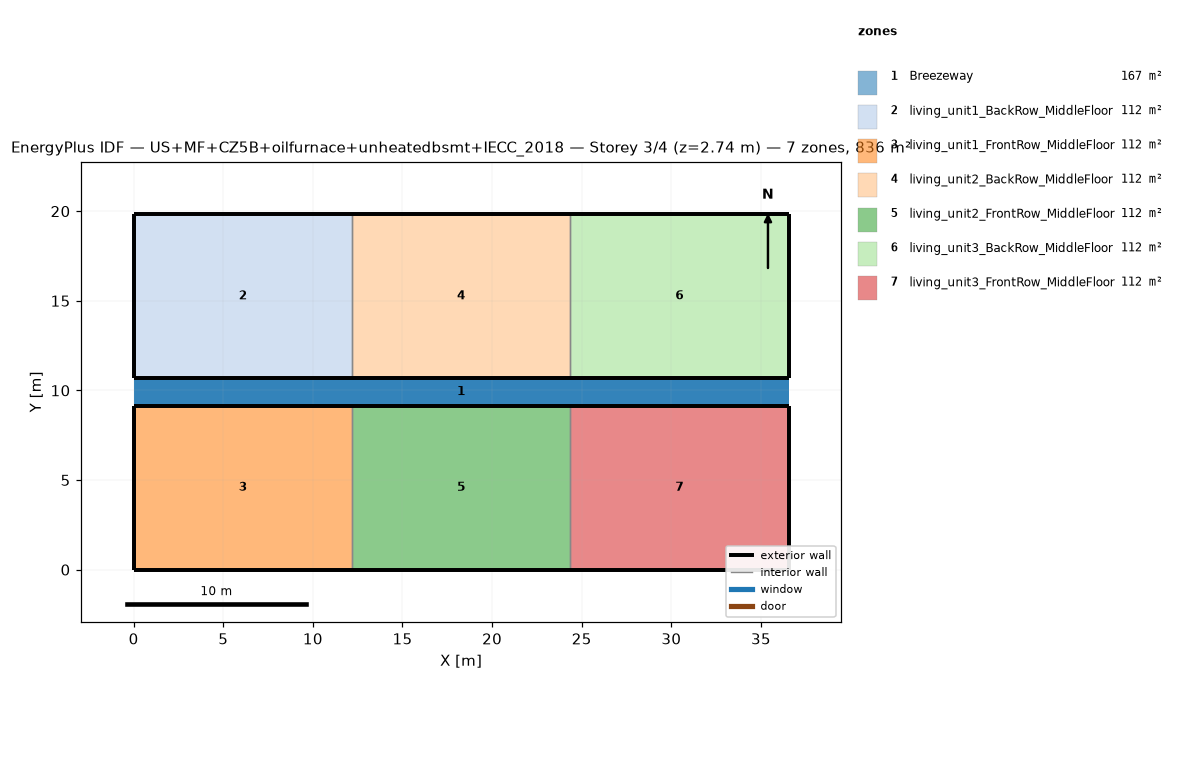
=== STOREY PLAN SPEC (per zone: floor XY polygon, exterior-wall plan segments, windows/doors) ===
zone 1: Breezeway  (167.0 m²)
  floor: (36.54, 9.16) (0.00, 9.16) (0.00, 10.68) (36.54, 10.68)
  floor: (36.54, 9.16) (0.00, 9.16) (0.00, 10.68) (36.54, 10.68)
  floor: (36.54, 9.16) (0.00, 9.16) (0.00, 10.68) (36.54, 10.68)
zone 2: living_unit1_BackRow_MiddleFloor  (111.5 m²)
  floor: (12.18, 10.68) (0.00, 10.68) (0.00, 19.84) (12.18, 19.84)
  exterior wall: (0.00, 10.68) – (12.18, 10.68)  [12.2 m]
  exterior wall: (12.18, 19.84) – (0.00, 19.84)  [12.2 m]
  exterior wall: (0.00, 19.84) – (0.00, 10.68)  [9.2 m]
  interior walls: 1
zone 3: living_unit1_FrontRow_MiddleFloor  (111.5 m²)
  floor: (12.18, 0.00) (0.00, 0.00) (0.00, 9.16) (12.18, 9.16)
  exterior wall: (0.00, 0.00) – (12.18, 0.00)  [12.2 m]
  exterior wall: (12.18, 9.16) – (0.00, 9.16)  [12.2 m]
  exterior wall: (0.00, 9.16) – (0.00, 0.00)  [9.2 m]
  interior walls: 1
zone 4: living_unit2_BackRow_MiddleFloor  (111.5 m²)
  floor: (24.36, 10.68) (12.18, 10.68) (12.18, 19.84) (24.36, 19.84)
  exterior wall: (12.18, 10.68) – (24.36, 10.68)  [12.2 m]
  exterior wall: (24.36, 19.84) – (12.18, 19.84)  [12.2 m]
  interior walls: 2
zone 5: living_unit2_FrontRow_MiddleFloor  (111.5 m²)
  floor: (24.36, 0.00) (12.18, 0.00) (12.18, 9.16) (24.36, 9.16)
  exterior wall: (12.18, 0.00) – (24.36, 0.00)  [12.2 m]
  exterior wall: (24.36, 9.16) – (12.18, 9.16)  [12.2 m]
  interior walls: 2
zone 6: living_unit3_BackRow_MiddleFloor  (111.5 m²)
  floor: (36.54, 10.68) (24.36, 10.68) (24.36, 19.84) (36.54, 19.84)
  exterior wall: (24.36, 10.68) – (36.54, 10.68)  [12.2 m]
  exterior wall: (36.54, 10.68) – (36.54, 19.84)  [9.2 m]
  exterior wall: (36.54, 19.84) – (24.36, 19.84)  [12.2 m]
  interior walls: 1
zone 7: living_unit3_FrontRow_MiddleFloor  (111.5 m²)
  floor: (36.54, 0.00) (24.36, 0.00) (24.36, 9.16) (36.54, 9.16)
  exterior wall: (24.36, 0.00) – (36.54, 0.00)  [12.2 m]
  exterior wall: (36.54, 0.00) – (36.54, 9.16)  [9.2 m]
  exterior wall: (36.54, 9.16) – (24.36, 9.16)  [12.2 m]
  interior walls: 1

=== DERIVED (storey summary) ===
Building: US+MF+CZ5B+oilfurnace+unheatedbsmt+IECC_2018
Storey: 3 of 4  (floor level z = 2.74 m)
Storey gross floor area: 836.2 m²
Zones on this storey: 7
  - Breezeway: floor 167.0 m²
  - living_unit1_BackRow_MiddleFloor: floor 111.5 m²; exterior wall 33.5 m (86.9 m²); WWR 0.0%
  - living_unit1_FrontRow_MiddleFloor: floor 111.5 m²; exterior wall 33.5 m (86.9 m²); WWR 0.0%
  - living_unit2_BackRow_MiddleFloor: floor 111.5 m²; exterior wall 24.4 m (63.1 m²); WWR 0.0%
  - living_unit2_FrontRow_MiddleFloor: floor 111.5 m²; exterior wall 24.4 m (63.1 m²); WWR 0.0%
  - living_unit3_BackRow_MiddleFloor: floor 111.5 m²; exterior wall 33.5 m (86.9 m²); WWR 0.0%
  - living_unit3_FrontRow_MiddleFloor: floor 111.5 m²; exterior wall 33.5 m (86.9 m²); WWR 0.0%
Zone adjacency (shared interzone walls):
  - living_unit1_BackRow_MiddleFloor ↔ living_unit2_BackRow_MiddleFloor
  - living_unit1_FrontRow_MiddleFloor ↔ living_unit2_FrontRow_MiddleFloor
  - living_unit2_BackRow_MiddleFloor ↔ living_unit3_BackRow_MiddleFloor
  - living_unit2_FrontRow_MiddleFloor ↔ living_unit3_FrontRow_MiddleFloor